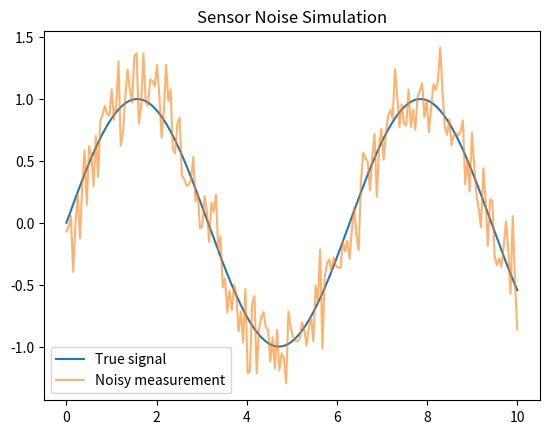

Here is the Python script that generated this plot:
"""
Sensor noise simulation using a simple sinusoidal signal.

This module generates a one-dimensional ground-truth signal, simulates noisy
sensor measurements by adding Gaussian noise, and visualizes both the true and
noisy signals using Matplotlib. The resulting plot is saved to
``sensor_noise.png`` instead of being shown interactively, which makes the
script suitable for headless environments such as WSL.

Functions
---------
generate_true_signal(length=200)
    Create a time vector and corresponding sinusoidal ground-truth signal.
simulate_sensor(signal, noise_std=0.2)
    Add Gaussian noise to a clean signal to emulate a noisy sensor
    measurement.
main()
    Orchestrate signal generation, noise simulation, and plotting, and save
    the resulting figure to disk.
"""

import numpy as np
import matplotlib.pyplot as plt


def generate_true_signal(length=200):
    t = np.linspace(0, 10, length)
    signal = np.sin(t)

    return t, signal


def simulate_sensor(signal, noise_std=0.2):
    noise = np.random.normal(0, noise_std, size=len(signal))
    measurement = signal + noise

    return measurement


def main():
    t, true_signal = generate_true_signal()
    measurement = simulate_sensor(true_signal)

    plt.plot(t, true_signal, label="True signal")
    plt.plot(t, measurement, label="Noisy measurement", alpha=0.6)

    plt.legend()
    plt.title("Sensor Noise Simulation")
    # plt.show()  # In WSL we don't have UI
    plt.savefig("sensor_noise.png")


if __name__ == "__main__":
    main()
